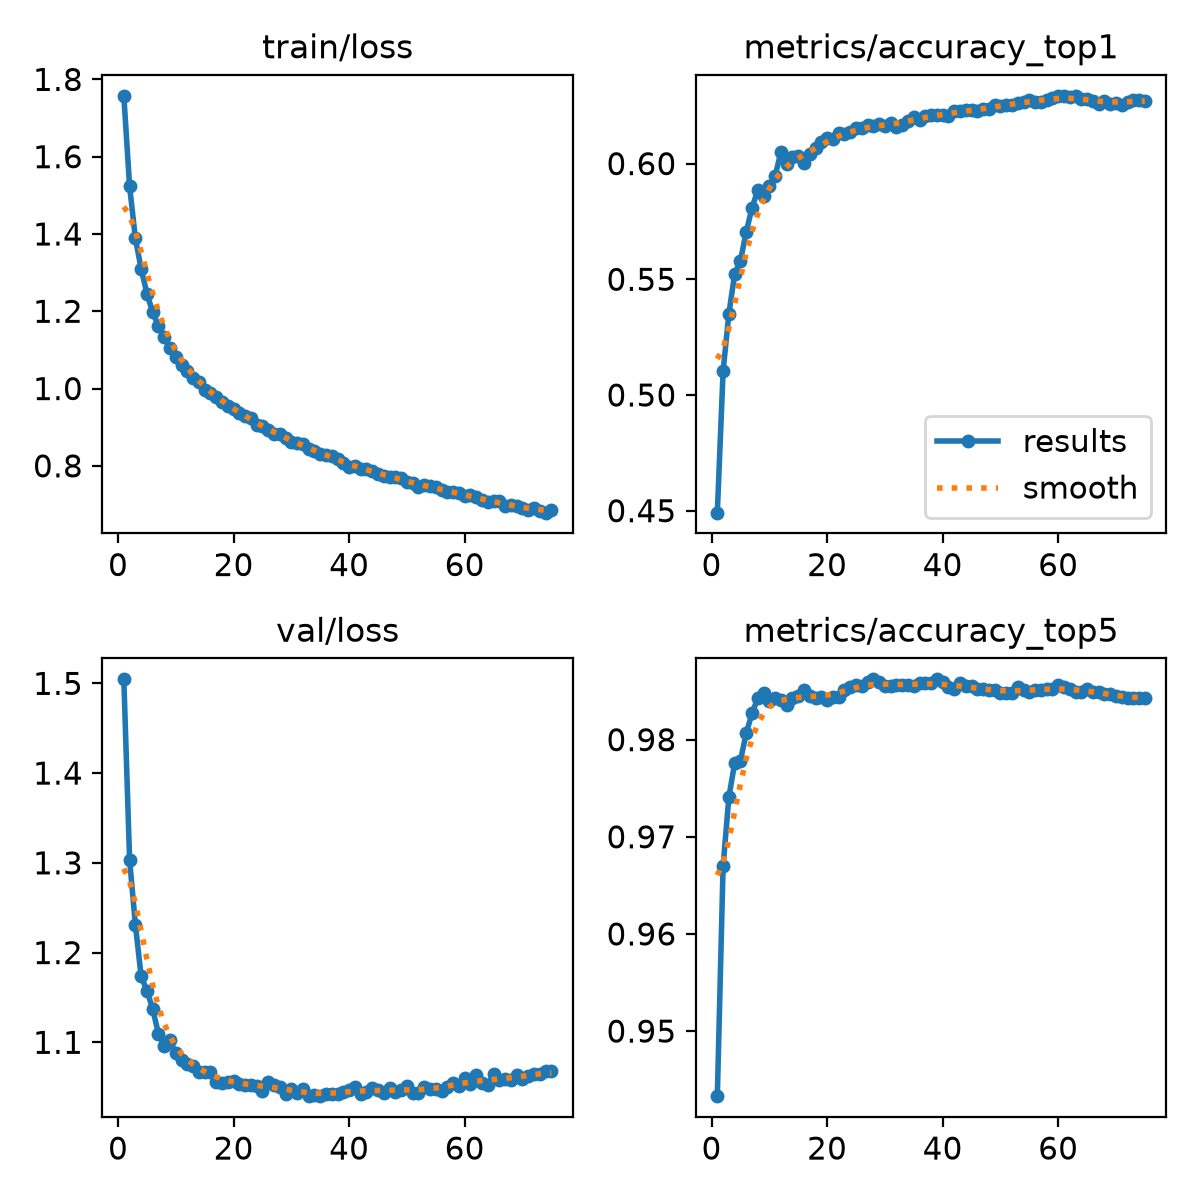

Source data for this figure (header and first rows):
epoch, time, train/loss, metrics/accuracy_top1, metrics/accuracy_top5, val/loss, lr/pg0, lr/pg1, lr/pg2
1, 102.7, 1.757, 0.4491, 0.9433, 1.504, 9.99319e-05, 9.99319e-05, 0.08011
2, 210.4, 1.523, 0.5103, 0.967, 1.303, 0.0001999, 0.0001999, 0.06021
3, 321.2, 1.389, 0.5351, 0.9741, 1.231, 0.0002998, 0.0002998, 0.04031
4, 439, 1.31, 0.5522, 0.9776, 1.173, 0.0003995, 0.0003995, 0.02041
5, 548, 1.246, 0.5579, 0.9778, 1.158, 0.0004991, 0.0004991, 0.0005127
6, 651.1, 1.197, 0.5705, 0.9806, 1.137, 0.0004986, 0.0004986, 0.0004986
7, 754.4, 1.162, 0.5808, 0.9827, 1.109, 0.000498, 0.000498, 0.000498
8, 857.1, 1.132, 0.5886, 0.9843, 1.096, 0.0004973, 0.0004973, 0.0004973
9, 960, 1.105, 0.586, 0.9848, 1.102, 0.0004965, 0.0004965, 0.0004965
10, 1063, 1.083, 0.5901, 0.984, 1.088, 0.0004956, 0.0004956, 0.0004956
11, 1166, 1.06, 0.5946, 0.9843, 1.08, 0.0004946, 0.0004946, 0.0004946
12, 1270, 1.046, 0.6049, 0.9841, 1.075, 0.0004935, 0.0004935, 0.0004935
13, 1373, 1.028, 0.5998, 0.9836, 1.073, 0.0004922, 0.0004922, 0.0004922
14, 1476, 1.018, 0.6027, 0.9843, 1.067, 0.0004909, 0.0004909, 0.0004909
15, 1579, 0.997, 0.6034, 0.9845, 1.067, 0.0004894, 0.0004894, 0.0004894
16, 1682, 0.9873, 0.6003, 0.9851, 1.067, 0.0004879, 0.0004879, 0.0004879
17, 1786, 0.9782, 0.6042, 0.9845, 1.056, 0.0004862, 0.0004862, 0.0004862
18, 1889, 0.9659, 0.6069, 0.9843, 1.054, 0.0004845, 0.0004845, 0.0004845
19, 1992, 0.9541, 0.6092, 0.9844, 1.056, 0.0004826, 0.0004826, 0.0004826
20, 2095, 0.9466, 0.6112, 0.9841, 1.057, 0.0004807, 0.0004807, 0.0004807
21, 2199, 0.936, 0.6108, 0.9844, 1.053, 0.0004786, 0.0004786, 0.0004786
22, 2302, 0.928, 0.6131, 0.9844, 1.053, 0.0004764, 0.0004764, 0.0004764
23, 2405, 0.9228, 0.6127, 0.9851, 1.053, 0.0004742, 0.0004742, 0.0004742
24, 2509, 0.9069, 0.6138, 0.9854, 1.052, 0.0004718, 0.0004718, 0.0004718
25, 2612, 0.9034, 0.6152, 0.9857, 1.046, 0.0004694, 0.0004694, 0.0004694
26, 2715, 0.8935, 0.6153, 0.9855, 1.056, 0.0004668, 0.0004668, 0.0004668
27, 2818, 0.8828, 0.6168, 0.9859, 1.052, 0.0004642, 0.0004642, 0.0004642
28, 2921, 0.8819, 0.6162, 0.9862, 1.05, 0.0004615, 0.0004615, 0.0004615
29, 3024, 0.8715, 0.617, 0.9859, 1.043, 0.0004586, 0.0004586, 0.0004586
30, 3128, 0.8618, 0.6162, 0.9855, 1.048, 0.0004557, 0.0004557, 0.0004557
31, 3231, 0.86, 0.6176, 0.9855, 1.043, 0.0004527, 0.0004527, 0.0004527
32, 3334, 0.8555, 0.6159, 0.9857, 1.048, 0.0004496, 0.0004496, 0.0004496
33, 3437, 0.8439, 0.6168, 0.9857, 1.04, 0.0004465, 0.0004465, 0.0004465
34, 3540, 0.8392, 0.6183, 0.9857, 1.042, 0.0004432, 0.0004432, 0.0004432
35, 3643, 0.8314, 0.6201, 0.9855, 1.04, 0.0004399, 0.0004399, 0.0004399
36, 3747, 0.829, 0.6188, 0.9858, 1.043, 0.0004364, 0.0004364, 0.0004364
37, 3849, 0.8264, 0.6204, 0.9858, 1.042, 0.0004329, 0.0004329, 0.0004329
38, 3952, 0.8165, 0.6212, 0.9858, 1.043, 0.0004293, 0.0004293, 0.0004293
39, 4056, 0.8078, 0.6208, 0.9862, 1.044, 0.0004257, 0.0004257, 0.0004257
40, 4158, 0.7965, 0.6212, 0.9859, 1.047, 0.0004219, 0.0004219, 0.0004219
41, 4261, 0.7996, 0.6204, 0.9854, 1.05, 0.0004181, 0.0004181, 0.0004181
42, 4363, 0.7918, 0.6229, 0.9852, 1.042, 0.0004142, 0.0004142, 0.0004142
43, 4466, 0.7923, 0.6226, 0.9858, 1.045, 0.0004103, 0.0004103, 0.0004103
44, 4569, 0.7877, 0.6231, 0.9855, 1.049, 0.0004062, 0.0004062, 0.0004062
45, 4671, 0.7795, 0.623, 0.9855, 1.047, 0.0004021, 0.0004021, 0.0004021
46, 4774, 0.7745, 0.6229, 0.9852, 1.044, 0.000398, 0.000398, 0.000398
47, 4876, 0.7717, 0.6234, 0.9852, 1.049, 0.0003938, 0.0003938, 0.0003938
48, 4978, 0.7705, 0.6234, 0.9851, 1.045, 0.0003895, 0.0003895, 0.0003895
49, 5081, 0.7684, 0.6252, 0.9851, 1.047, 0.0003851, 0.0003851, 0.0003851
50, 5183, 0.7578, 0.6247, 0.9848, 1.051, 0.0003807, 0.0003807, 0.0003807
51, 5286, 0.7552, 0.6255, 0.9848, 1.044, 0.0003763, 0.0003763, 0.0003763
52, 5388, 0.7462, 0.6255, 0.9848, 1.044, 0.0003717, 0.0003717, 0.0003717
53, 5490, 0.7508, 0.6262, 0.9854, 1.05, 0.0003672, 0.0003672, 0.0003672
54, 5593, 0.7471, 0.6265, 0.9851, 1.048, 0.0003625, 0.0003625, 0.0003625
55, 5694, 0.7441, 0.6275, 0.9849, 1.048, 0.0003579, 0.0003579, 0.0003579
56, 5796, 0.7384, 0.6265, 0.9851, 1.046, 0.0003532, 0.0003532, 0.0003532
57, 5898, 0.7316, 0.6268, 0.9851, 1.05, 0.0003484, 0.0003484, 0.0003484
58, 6000, 0.7316, 0.6275, 0.9852, 1.055, 0.0003436, 0.0003436, 0.0003436
59, 6102, 0.7303, 0.6284, 0.9852, 1.051, 0.0003388, 0.0003388, 0.0003388
60, 6204, 0.7232, 0.6293, 0.9857, 1.06, 0.0003339, 0.0003339, 0.0003339
... 15 more rows
